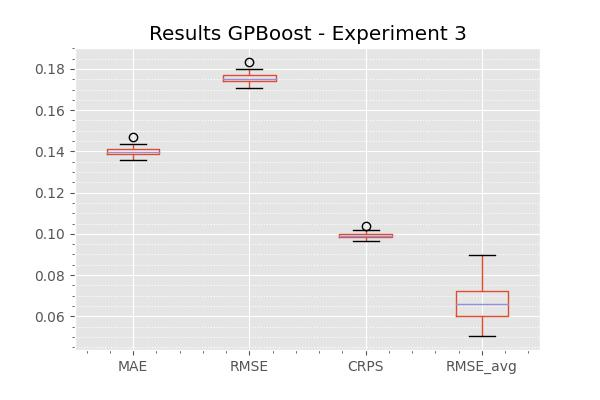

Data behind this chart, as committed beside it:
, GPBoost
MAE, 0.14
RMSE, 0.1756
CRPS, 0.09924
RMSE_avg, 0.06631
